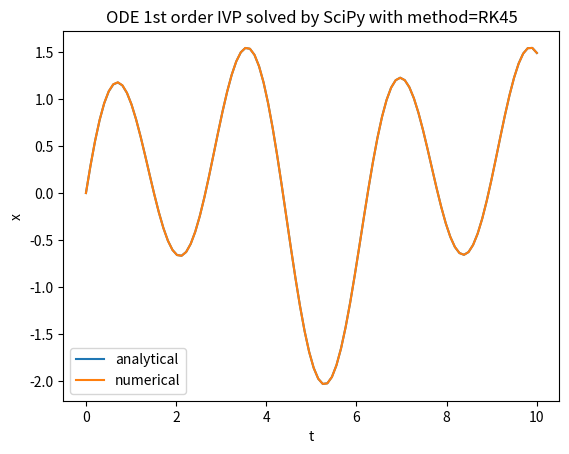

This figure's Python source:
import numpy as np
import matplotlib.pyplot as plt

from scipy.integrate import solve_ivp

#https://computationalmindset.com/en/neural-networks/ordinary-differential-equation-solvers.html#ODE1stIVP

ode_fn1 = lambda t, x: np.sin(t) + 3. * np.cos(2. * t) - x

an_sol = lambda t : (1./2.) * np.sin(t) - (1./2.) * np.cos(t) + \
                    (3./5.) * np.cos(2.*t) + (6./5.) * np.sin(2.*t) - \
                    (1./10.) * np.exp(-t)

t_begin=0.
t_end=10.
t_nsamples=100
t_space = np.linspace(t_begin, t_end, t_nsamples)
x_init = 0.

x_an_sol = an_sol(t_space)

method = 'RK45' #available methods: 'RK45', 'RK23', 'DOP853', 'Radau', 'BDF', 'LSODA'
num_sol = solve_ivp(ode_fn1, [t_begin, t_end], [x_init], method=method, dense_output=True)
x_num_sol = num_sol.sol(t_space).T

plt.figure()
plt.plot(t_space, x_an_sol, label='analytical')
plt.plot(t_space, x_num_sol, label='numerical')
plt.title('ODE 1st order IVP solved by SciPy with method=' + method)
plt.xlabel('t')
plt.ylabel('x')
plt.legend()
plt.show()

